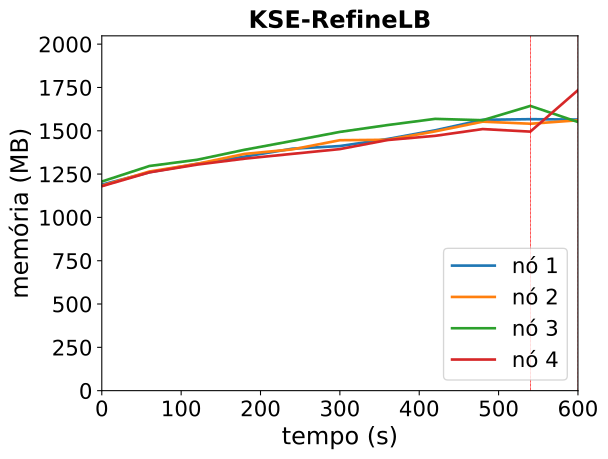

The data file committed next to this chart (first rows):
timestamp, ppgcc-m02_pod_amount, ppgcc-m02_memory, ppgcc-m02_cpu, ppgcc-m03_pod_amount, ppgcc-m03_memory, ppgcc-m03_cpu, ppgcc-m04_pod_amount, ppgcc-m04_memory, ppgcc-m04_cpu, ppgcc-m05_pod_amount, ppgcc-m05_memory, ppgcc-m05_cpu
0, 5, 1217784, 221046079, 5, 1211276, 211163518, 5, 1236036, 291081474, 5, 1208304, 233414087
60, 5, 1290780, 323890578, 5, 1295360, 384190310, 5, 1327908, 510620516, 5, 1290276, 382479689
120, 5, 1340808, 530182316, 5, 1340768, 510116178, 5, 1364604, 596893875, 5, 1335948, 505264509
180, 5, 1383180, 589064375, 5, 1399376, 690389656, 5, 1423872, 738690552, 5, 1371192, 638286783
240, 5, 1430040, 702237711, 5, 1426040, 775956534, 5, 1476012, 990609403, 5, 1399572, 777408078
300, 5, 1445748, 832647667, 5, 1480292, 915309602, 5, 1529340, 1066651215, 5, 1427688, 866906403
360, 5, 1487460, 981629951, 5, 1482800, 1011936065, 5, 1569732, 1176788054, 5, 1481280, 953148234
420, 5, 1538808, 1039396759, 5, 1532432, 1117183518, 5, 1606428, 1284294903, 5, 1506096, 1126291490
480, 5, 1600848, 1166344945, 5, 1589852, 1250817031, 5, 1598508, 1363695782, 5, 1546092, 1172046891
540, 5, 1604544, 1173484193, 5, 1577576, 1323710795, 5, 1682988, 1466287515, 5, 1531044, 1269544291
600, 5, 1602300, 1266411445, 5, 1598036, 1378526152, 4, 1587816, 1380343111, 6, 1776036, 1543940280
